Dataset: Small data traing (GitHub, GOBINATH-S05/Mudra-Detection). Classes: Alapadmam, Anjali, Mushti, Sikharam, Trishulam.

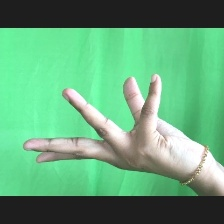
Label: Alapadmam

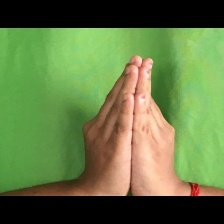
Label: Anjali

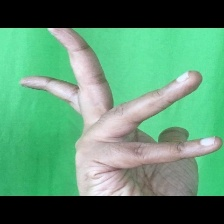
Label: Alapadmam

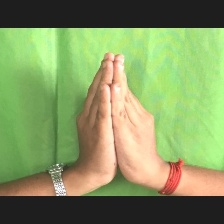
Label: Anjali

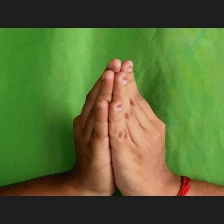
Label: Anjali

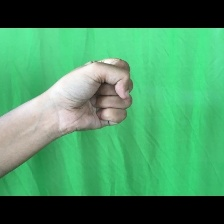
Label: Mushti
